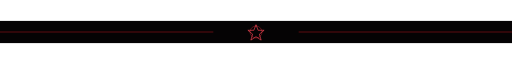
t = 0.00 s
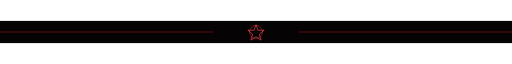
t = 0.33 s
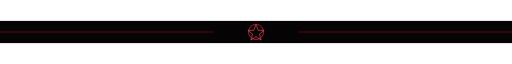
t = 0.98 s
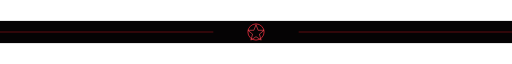
t = 1.30 s
t = 1.63 s: frame unchanged from t = 0.98 s, image omitted
t = 2.28 s: frame unchanged from t = 0.33 s, image omitted

The animated SVG that drew these frames (rendered in a browser with its animation timeline set to each time). Animation: 2 SMIL elements (animate=2); one cycle of 2.60 s, repeats indefinitely.

<svg width="1200" height="52" viewBox="0 0 1200 52" fill="none" xmlns="http://www.w3.org/2000/svg">
  <rect width="1200" height="52" fill="#050304"/>
  <path d="M0 26H500" stroke="#6E0D14" stroke-width="2"/>
  <path d="M700 26H1200" stroke="#6E0D14" stroke-width="2"/>
  <circle cx="600" cy="26" r="17" stroke="#D92735" stroke-width="2">
    <animate attributeName="r" values="14;19;14" dur="2.6s" repeatCount="indefinite"/>
    <animate attributeName="opacity" values="0.45;1;0.45" dur="2.6s" repeatCount="indefinite"/>
  </circle>
  <path d="M600 9L605 22H619L608 31L612 45L600 37L588 45L592 31L581 22H595L600 9Z" stroke="#FF4A58" stroke-width="1.5"/>
</svg>
